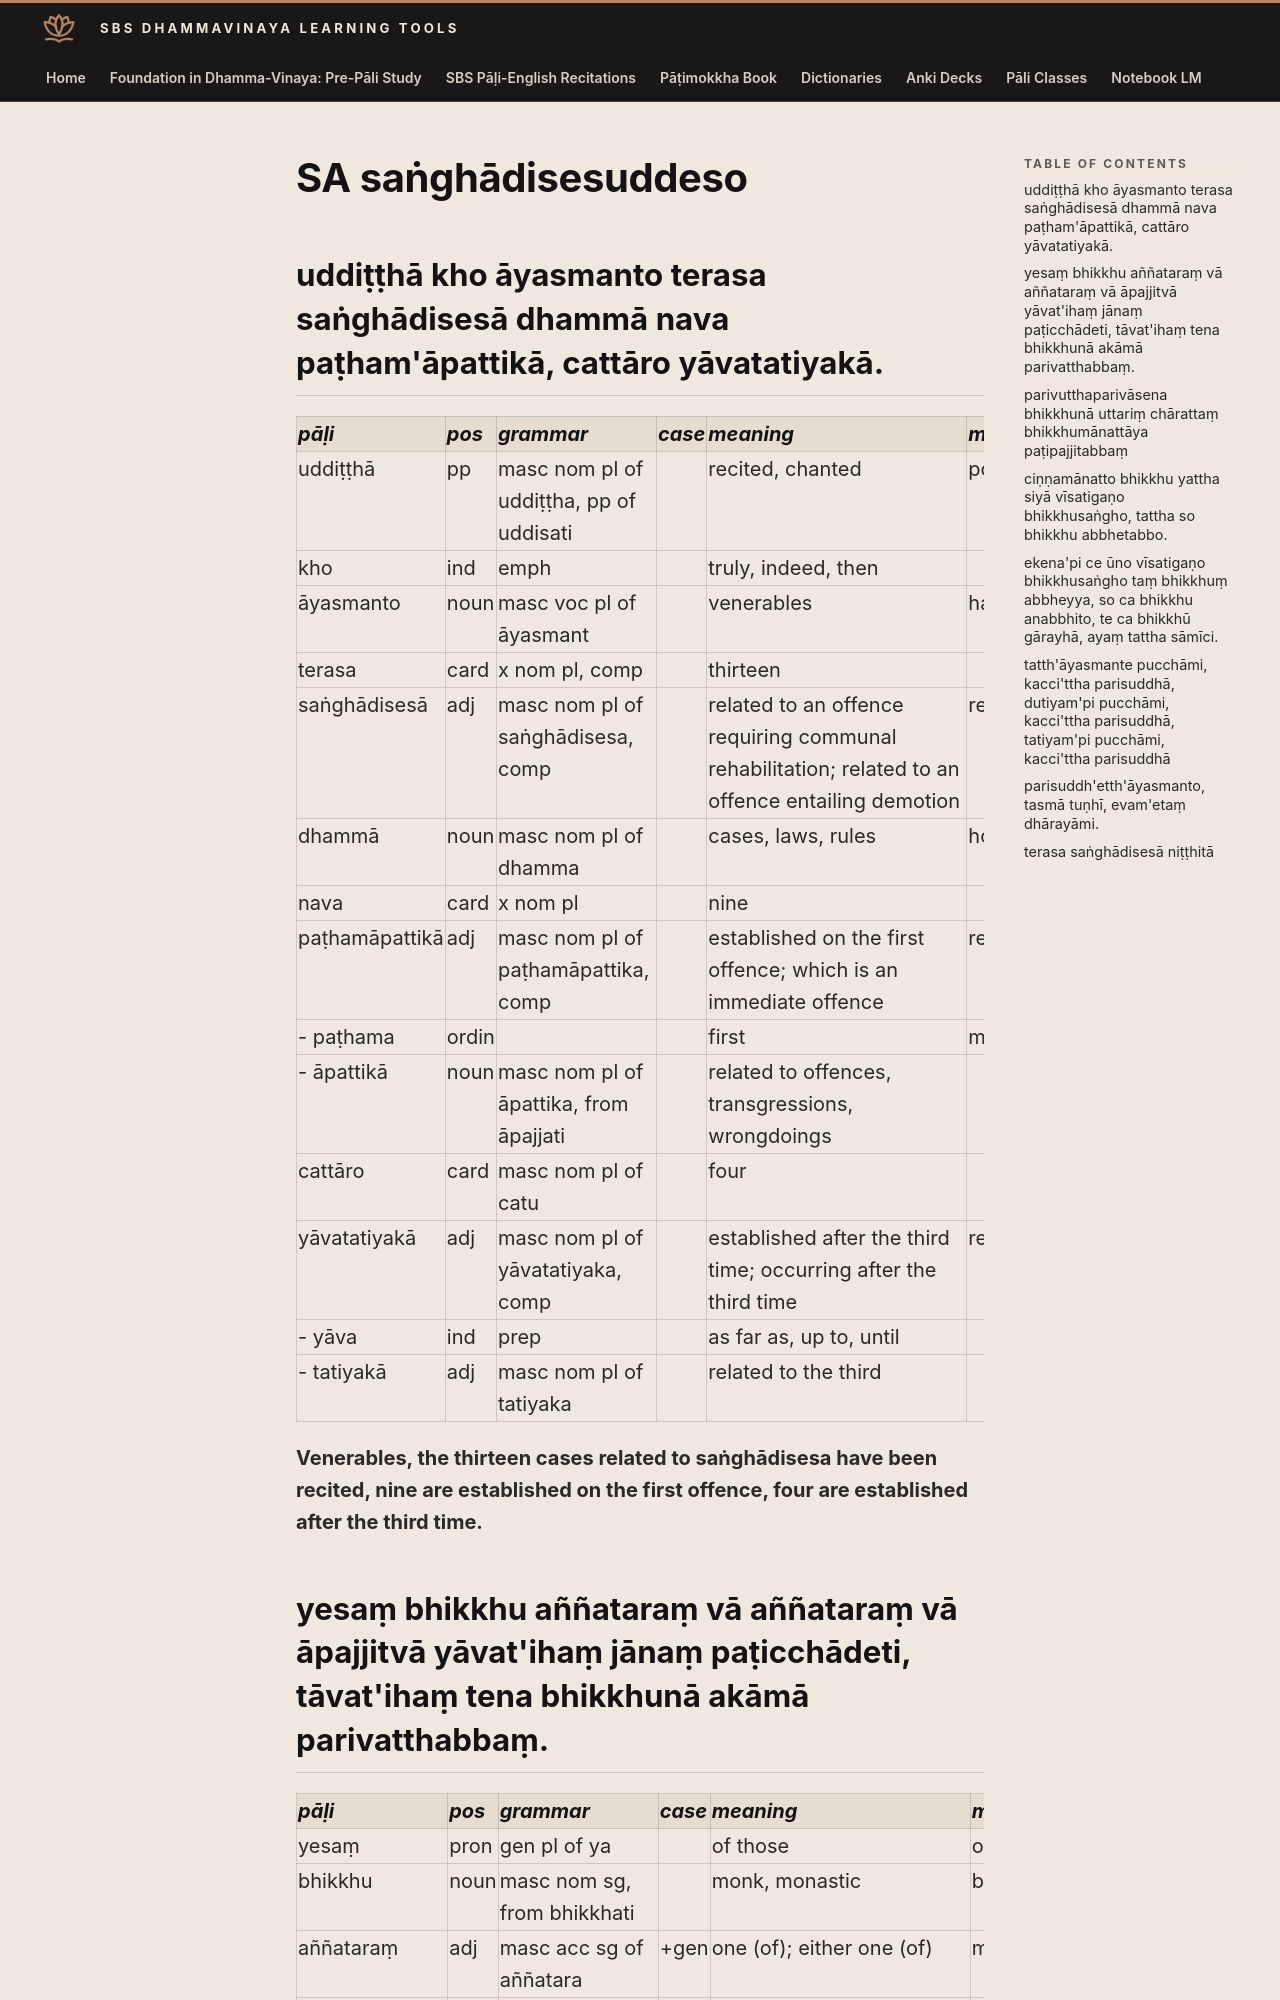

repository: sasanarakkha/study-tools · page: 6-pali-class/bhikkhu-patimokkha/022-sa-end/index.html · generator: mkdocs

# SA saṅghādisesuddeso

## uddiṭṭhā kho āyasmanto terasa saṅghādisesā dhammā nava paṭham'āpattikā, cattāro yāvatatiyakā.

| pāḷi | pos | grammar | case | meaning | meaning_lit | root | base | construction | compound_type | compound_construction |
| :--- | :--- | :--- | :--- | :--- | :--- | :--- | :--- | :--- | :--- | :--- |
| uddiṭṭhā | pp | masc nom pl of uddiṭṭha, pp of uddisati | | recited, chanted | pointed up | √dis (point out, explain) | | ud + √dis + ta | | |
| kho | ind | emph | | truly, indeed, then | | | | | | |
| āyasmanto | noun | masc voc pl of āyasmant | | venerables | having long life | | | āyas + mant | | |
| terasa | card | x nom pl, comp | | thirteen | | | | ti > te + dasa > rasa + *a | dvanda | ti ca dasa ca |
| saṅghādisesā | adj | masc nom pl of saṅghādisesa, comp | | related to an offence requiring communal rehabilitation; related to an offence entailing demotion | related to an offence requiring involvement of the community from start to finish | | | saṅgha + ādi + sesa | locative tappurisa | saṅgha + ādisese |
| dhammā | noun | masc nom pl of dhamma | | cases, laws, rules | holdings, supports | √dhar (hold) | | √dhar + ma | | |
| nava | card | x nom pl | | nine | | | | | | |
| paṭhamāpattikā | adj | masc nom pl of paṭhamāpattika, comp | | established on the first offence; which is an immediate offence | related to the first offence | | | paṭhama + āpatti + ka | kammadhāraya > bahubbīhi | paṭhama + āpattika |
| - paṭhama | ordin | | | first | most forward | | | pa + tama | | |
| - āpattikā | noun | masc nom pl of āpattika, from āpajjati | | related to offences, transgressions, wrongdoings | | √pad (go, step) | | ā + √pad + ti + ka | | |
| cattāro | card | masc nom pl of catu | | four | | | | | | |
| yāvatatiyakā | adj | masc nom pl of yāvatatiyaka, comp | | established after the third time; occurring after the third time | related to as many as third | | | yāva + tatiya + ka | kammadhāraya > bahubbīhi | yāva + tatiyakā |
| - yāva | ind | prep | | as far as, up to, until | | | | | | |
| - tatiyakā | adj | masc nom pl of tatiyaka | | related to the third | | | | ti + tiya + ka | | |

**Venerables, the thirteen cases related to saṅghādisesa have been recited, nine are established on the first offence, four are established after the third time.**
